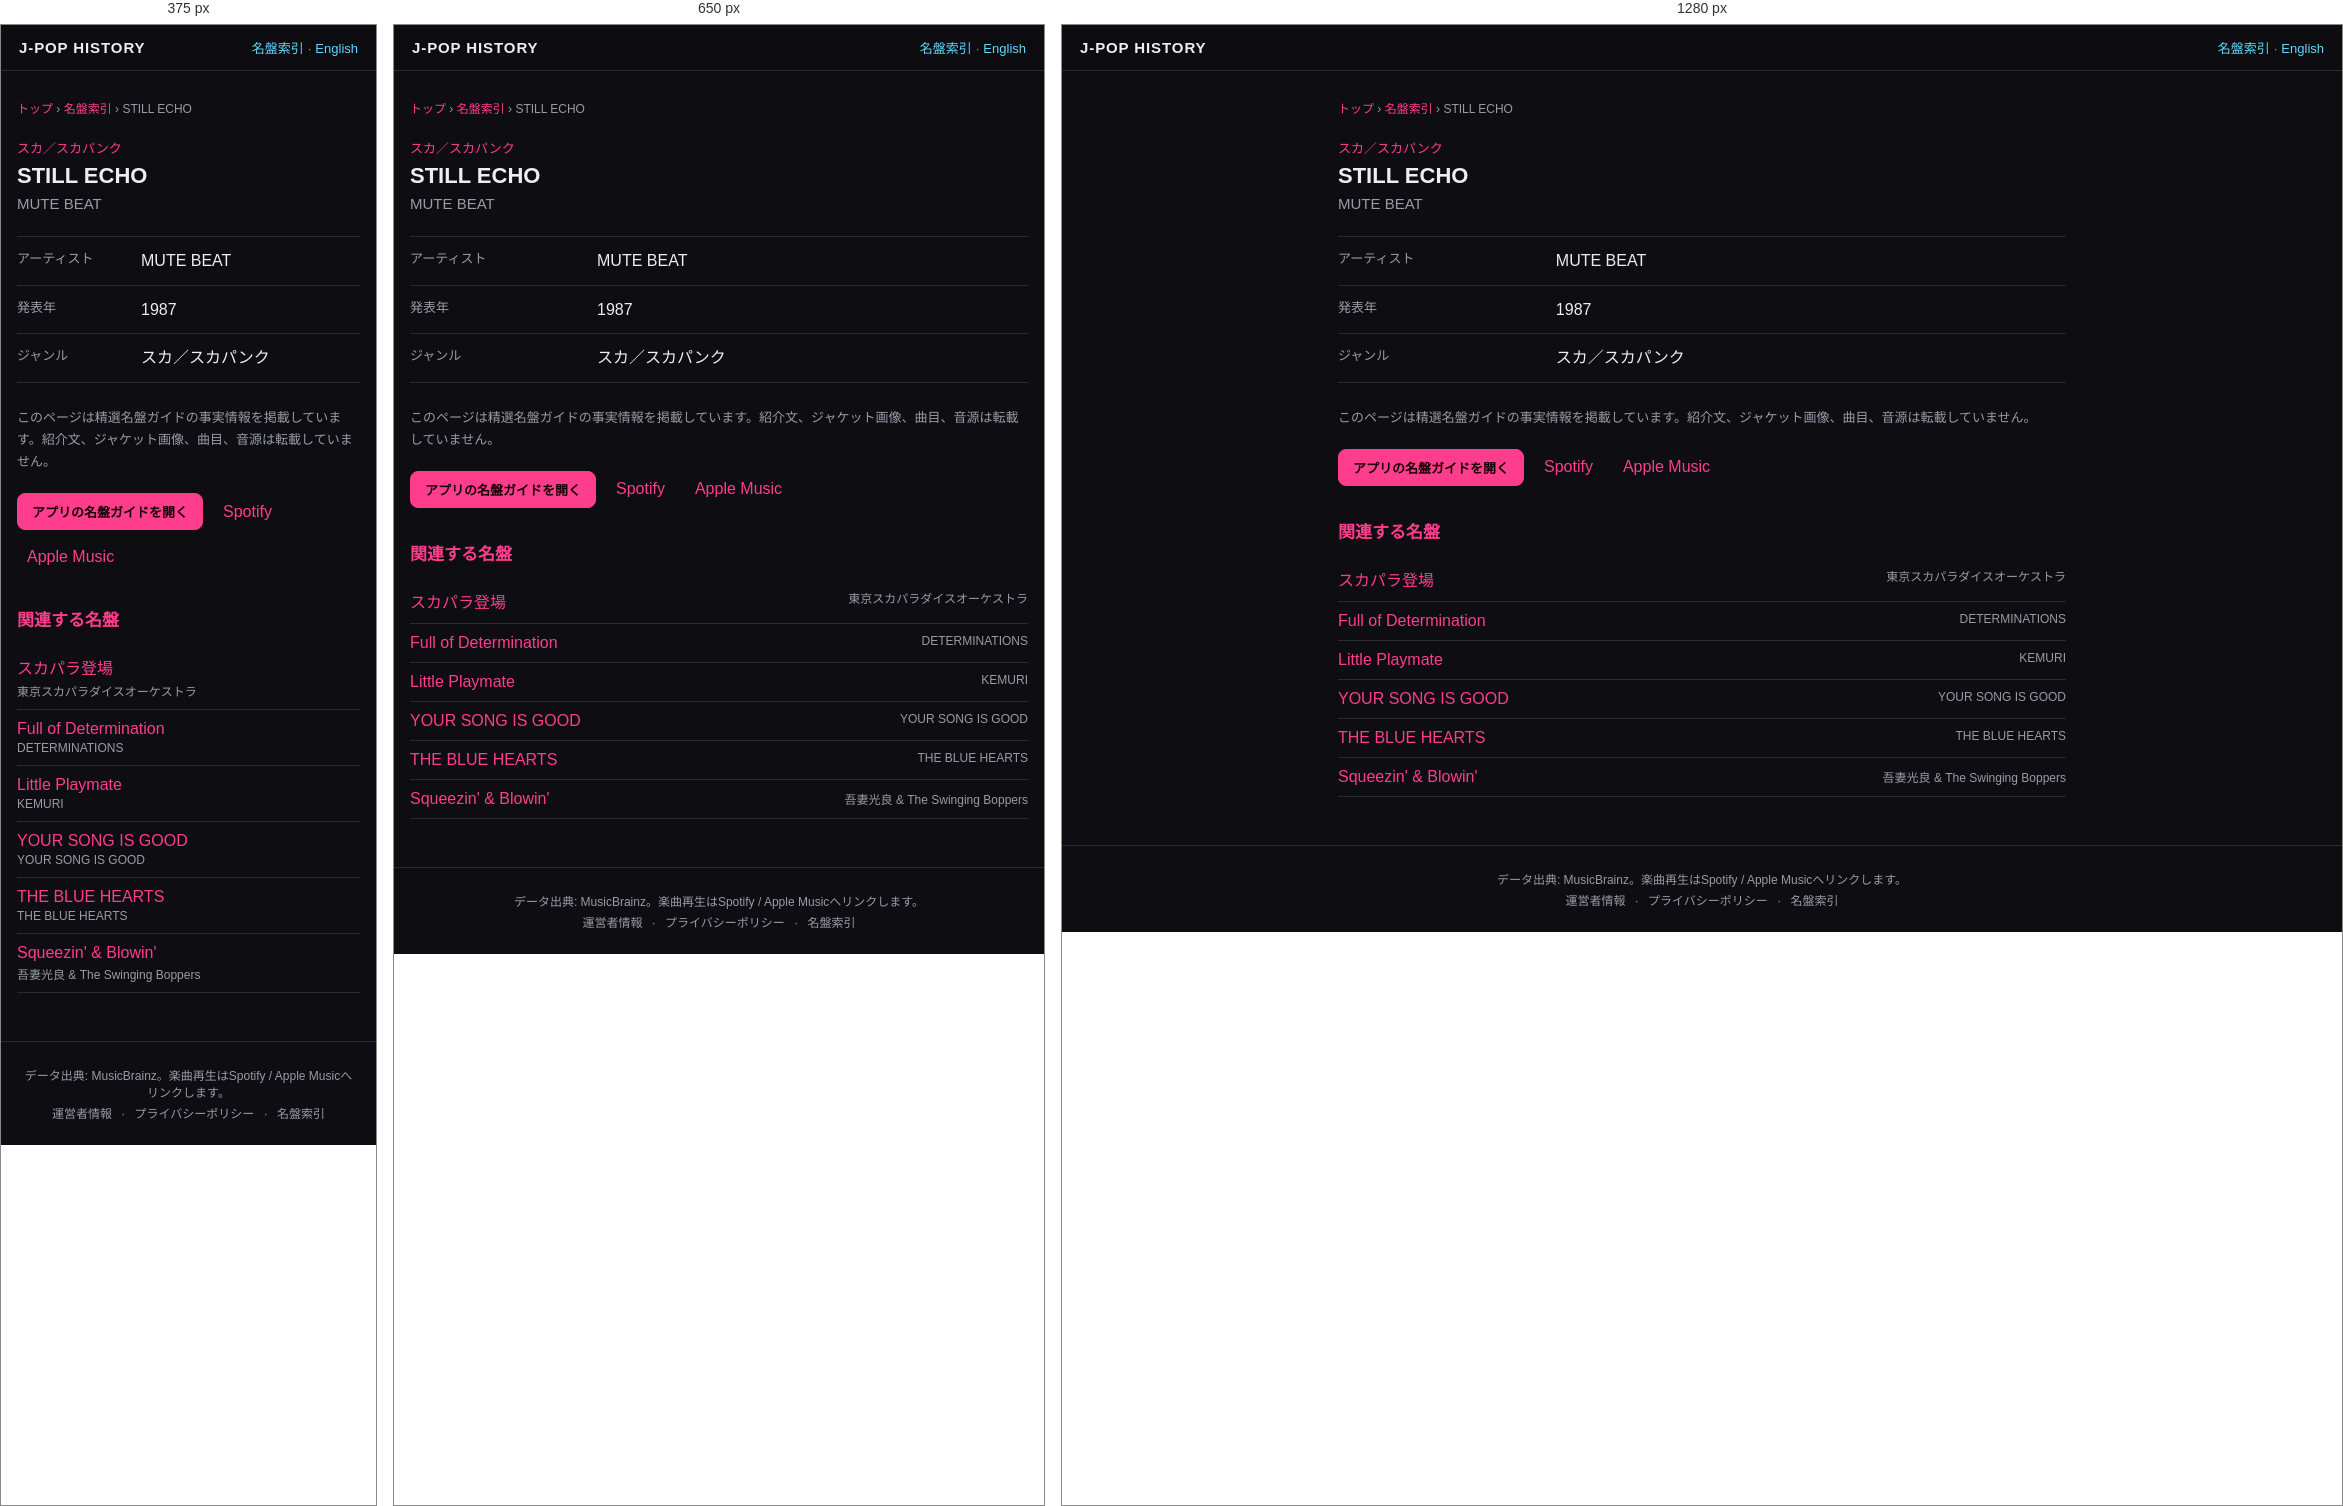
Rendered at 375 px, 650 px and 1280 px, left to right.

<!-- file: index.html -->
<!DOCTYPE html>
<html lang="ja">
<head>
<meta charset="UTF-8">
<meta name="viewport" content="width=device-width, initial-scale=1">
<title>STILL ECHO — MUTE BEAT (1987) | J-POP History</title>
<meta name="description" content="MUTE BEAT『STILL ECHO』（1987年）のジャンルをJ-POP History名盤ガイドの事実情報で確認できます。">
<meta name="theme-color" content="#111318">
<link rel="canonical" href="https://kimuhixy.com/j-pop-history/items/mute-beat-still-echo-1987/">
<link rel="alternate" hreflang="ja" href="https://kimuhixy.com/j-pop-history/items/mute-beat-still-echo-1987/">
<link rel="alternate" hreflang="en" href="https://kimuhixy.com/j-pop-history/en/items/mute-beat-still-echo-1987/">
<link rel="alternate" hreflang="x-default" href="https://kimuhixy.com/j-pop-history/items/mute-beat-still-echo-1987/">
<meta property="og:type" content="music.album">
<meta property="og:site_name" content="J-POP History">
<meta property="og:title" content="STILL ECHO">
<meta property="og:description" content="MUTE BEAT『STILL ECHO』（1987年）のジャンルをJ-POP History名盤ガイドの事実情報で確認できます。">
<meta property="og:url" content="https://kimuhixy.com/j-pop-history/items/mute-beat-still-echo-1987/">
<meta property="og:image" content="https://kimuhixy.com/j-pop-history/icons/icon-512.png">
<meta name="twitter:card" content="summary_large_image">
<meta name="twitter:title" content="STILL ECHO">
<meta name="twitter:description" content="MUTE BEAT『STILL ECHO』（1987年）のジャンルをJ-POP History名盤ガイドの事実情報で確認できます。">
<meta name="twitter:image" content="https://kimuhixy.com/j-pop-history/icons/icon-512.png">
<link rel="apple-touch-icon" href="../../icons/icon-192.png">
<link rel="stylesheet" href="../../css/style.css">
<script type="application/ld+json">{"@context":"https://schema.org","@graph":[{"@type":"WebSite","@id":"https://kimuhixy.com/j-pop-history/#website","url":"https://kimuhixy.com/j-pop-history/","name":"J-POP History","inLanguage":["ja","en"]},{"@type":"WebPage","@id":"https://kimuhixy.com/j-pop-history/items/mute-beat-still-echo-1987/#webpage","url":"https://kimuhixy.com/j-pop-history/items/mute-beat-still-echo-1987/","name":"STILL ECHO","inLanguage":"ja","isPartOf":{"@id":"https://kimuhixy.com/j-pop-history/#website"},"mainEntity":{"@id":"https://kimuhixy.com/j-pop-history/items/mute-beat-still-echo-1987/#album"}},{"@type":"MusicAlbum","@id":"https://kimuhixy.com/j-pop-history/items/mute-beat-still-echo-1987/#album","name":"STILL ECHO","byArtist":{"@type":"MusicGroup","name":"MUTE BEAT"},"datePublished":"1987","genre":"スカ／スカパンク"},{"@type":"BreadcrumbList","itemListElement":[{"@type":"ListItem","position":1,"name":"トップ","item":"https://kimuhixy.com/j-pop-history/"},{"@type":"ListItem","position":2,"name":"名盤索引","item":"https://kimuhixy.com/j-pop-history/items/"},{"@type":"ListItem","position":3,"name":"STILL ECHO","item":"https://kimuhixy.com/j-pop-history/items/mute-beat-still-echo-1987/"}]}]}</script>
</head>
<body class="pseo-body">
<header class="pseo-header"><a class="brand" href="../../">J-POP HISTORY</a><nav><a href="../">名盤索引</a> · <a href="https://kimuhixy.com/j-pop-history/en/items/mute-beat-still-echo-1987/">English</a></nav></header>
<main class="pseo-main">
  <nav class="pseo-breadcrumb" aria-label="パンくずリスト"><a href="../../">トップ</a> › <a href="../">名盤索引</a> › <span>STILL ECHO</span></nav>
  <article>
    <p class="pseo-kicker">スカ／スカパンク</p>
    <h1 class="page-title">STILL ECHO</h1>
    <p class="pseo-artist">MUTE BEAT</p>
    <dl class="pseo-facts"><div><dt>アーティスト</dt><dd>MUTE BEAT</dd></div><div><dt>発表年</dt><dd>1987</dd></div><div><dt>ジャンル</dt><dd>スカ／スカパンク</dd></div></dl>
    <p class="pseo-source-note">このページは精選名盤ガイドの事実情報を掲載しています。紹介文、ジャケット画像、曲目、音源は転載していません。</p>
    <div class="pseo-actions"><a class="btn primary" href="../../#/guide">アプリの名盤ガイドを開く</a><a href="https://open.spotify.com/search/MUTE%20BEAT%20STILL%20ECHO" target="_blank" rel="noopener noreferrer">Spotify</a><a href="https://music.apple.com/jp/search?term=MUTE%20BEAT%20STILL%20ECHO" target="_blank" rel="noopener noreferrer">Apple Music</a></div>
  </article>
  <aside class="pseo-related"><h2>関連する名盤</h2><ul><li><a href="../tokyo-ska-paradise-orchestra-sukapara-toujou-enter-sukapara-1990/">スカパラ登場</a><span>東京スカパラダイスオーケストラ</span></li><li><a href="../determinations-full-of-determination-1997/">Full of Determination</a><span>DETERMINATIONS</span></li><li><a href="../kemuri-little-playmate-1997/">Little Playmate</a><span>KEMURI</span></li><li><a href="../your-song-is-good-your-song-is-good-2004/">YOUR SONG IS GOOD</a><span>YOUR SONG IS GOOD</span></li><li><a href="../the-blue-hearts-the-blue-hearts-1987/">THE BLUE HEARTS</a><span>THE BLUE HEARTS</span></li><li><a href="../mitsuyoshi-azuma-the-swinging-boppers-squeezin-blowin-1991/">Squeezin&#x27; &amp; Blowin&#x27;</a><span>吾妻光良 &amp; The Swinging Boppers</span></li></ul></aside>
</main>
<footer class="app-footer"><p>データ出典: MusicBrainz。楽曲再生はSpotify / Apple Musicへリンクします。</p><p class="footer-links"><a href="../../about.html">運営者情報</a> · <a href="../../privacy.html">プライバシーポリシー</a> · <a href="../">名盤索引</a></p></footer>
<script type="module">import { initAds } from "../../js/ads.js"; initAds();</script>
</body>
</html>


/* @media block from style.css */
@media (max-width: 760px) {
  .nav-toggle { display: flex; }
  .main-nav {
    position: fixed;
    top: calc(57px + env(safe-area-inset-top));
    left: 0;
    right: 0;
    background: var(--bg-elevated);
    border-bottom: 1px solid var(--border);
    flex-direction: column;
    padding: 8px;
    padding-bottom: calc(8px + env(safe-area-inset-bottom));
    display: none;
    max-height: calc(100vh - 57px - env(safe-area-inset-top));
    overflow-y: auto;
  }
  .main-nav.open { display: flex; }
  .main-nav a { padding: 12px; font-size: 15px; }
}

/* @media block from style.css */
@media (max-width: 540px) { .pseo-related li, .pseo-index-group li { display: block; } .pseo-related li span, .pseo-index-group li span { display: block; margin-top: 3px; text-align: left; } }